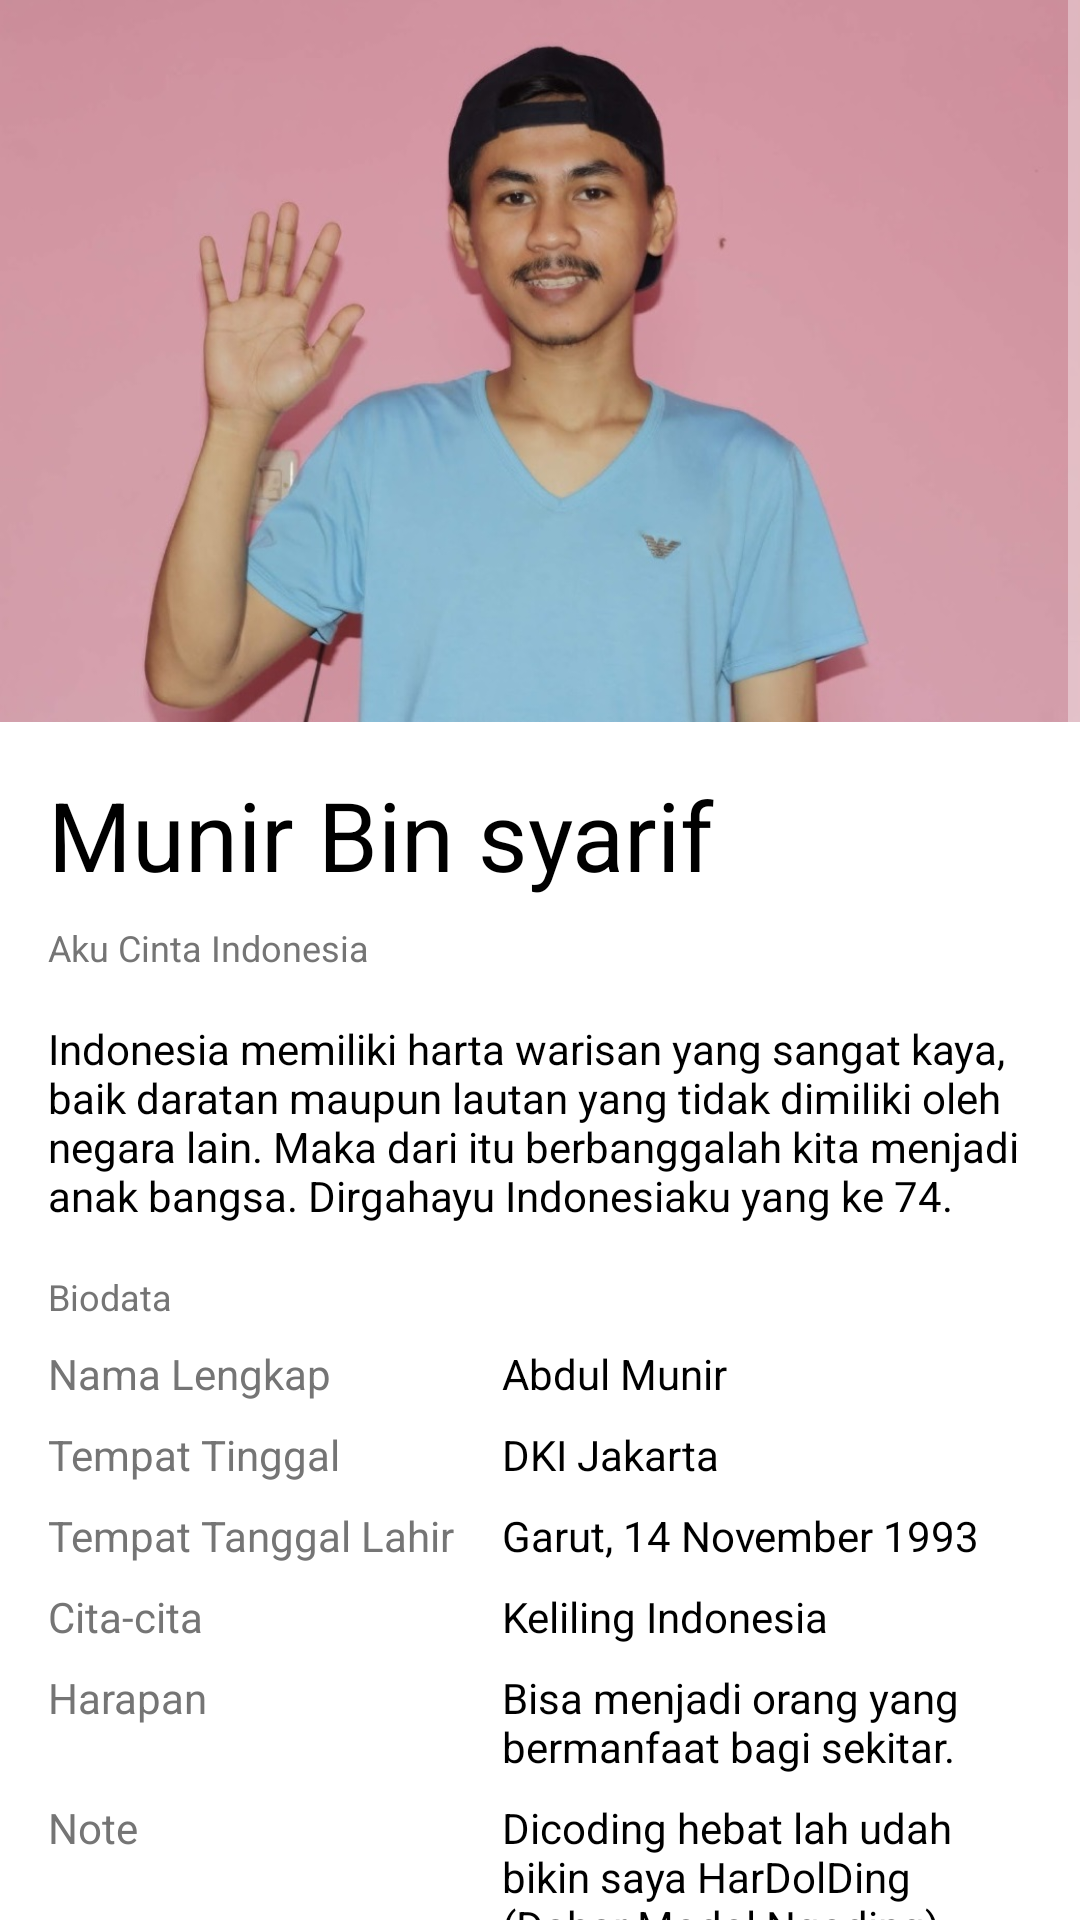

Produce the Android XML layout that renders to this screen, including the resource entries it uses.
<!-- AndroidManifest.xml: application theme AppTheme -->
<!-- res/layout/activity_my_profil.xml -->
<?xml version="1.0" encoding="utf-8"?>
<ScrollView xmlns:android="http://schemas.android.com/apk/res/android"
    android:id="@+id/activity_main"
    android:layout_width="match_parent"
    android:layout_height="match_parent"
    android:scrollbars="vertical"
    android:background="@android:color/white">

    <LinearLayout
        android:layout_width="match_parent"
        android:layout_height="wrap_content"
        android:orientation="vertical">

        <FrameLayout
            android:layout_width="match_parent"
            android:layout_height="wrap_content">

            <ImageView
                android:layout_width="match_parent"
                android:layout_height="wrap_content"
                android:adjustViewBounds="true"
                android:scaleType="fitXY"
                android:src="@drawable/profil2"/>
        </FrameLayout>
        <TextView
            style="@style/TextContent.Black"
            android:layout_width="match_parent"
            android:layout_height="wrap_content"
            android:textSize="32sp"
            android:text="@string/munir_bin_syarif"
            android:layout_marginLeft="@dimen/activity_horizontal_margin"
            android:layout_marginRight="@dimen/activity_horizontal_margin"
            android:layout_marginTop="@dimen/activity_vertical_margin"
            android:layout_marginBottom="8dp"
            android:textColor="@android:color/black"/>

        <TextView
            style="@style/TextContent.Subtitle"
            android:layout_width="match_parent"
            android:layout_height="wrap_content"
            android:text="@string/aku_cinta_indonesia"
            android:textSize="12sp"
            android:layout_marginLeft="@dimen/activity_horizontal_margin"
            android:layout_marginRight="@dimen/activity_horizontal_margin"
            android:layout_marginBottom="@dimen/activity_vertical_margin"/>
        <TextView
            style="@style/TextContent"
            android:layout_width="match_parent"
            android:layout_height="wrap_content"
            android:text="@string/content_text"
            android:layout_marginLeft="@dimen/activity_horizontal_margin"
            android:layout_marginRight="@dimen/activity_horizontal_margin"
            android:layout_marginBottom="@dimen/activity_vertical_margin"
            android:lineSpacingMultiplier="1"
            android:textColor="@android:color/black"/>
        <TextView
            style="@style/TextContent.Subtitle"
            android:layout_marginBottom="8dp"
            android:text="@string/biodata"/>
        <TableLayout
            android:layout_width="match_parent"
            android:layout_height="wrap_content"
            android:layout_marginLeft="@dimen/activity_horizontal_margin"
            android:layout_marginRight="@dimen/activity_horizontal_margin"
            android:layout_marginBottom="@dimen/activity_vertical_margin">

            <TableRow
                android:layout_width="match_parent"
                android:layout_height="wrap_content"
                android:layout_marginBottom="8dp">
                <TextView
                    style="@style/TextSpec.Field"
                    android:text="Nama Lengkap"/>

                <TextView
                    style="@style/TextSpec.Value"
                    android:text="Abdul Munir" />
            </TableRow>

            <TableRow
                android:layout_width="match_parent"
                android:layout_height="wrap_content"
                android:layout_marginBottom="8dp">
                <TextView
                    style="@style/TextSpec.Field"
                    android:text="@string/tempat_tinggal"/>

                <TextView
                    style="@style/TextSpec.Value"
                    android:text="@string/content_specs_display" />
            </TableRow>

            <TableRow
                android:layout_width="match_parent"
                android:layout_height="wrap_content"
                android:layout_marginBottom="8dp">

                <TextView
                    style="@style/TextSpec.Field"
                    android:text="@string/tempat_tanggal_lahir"/>

                <TextView
                    style="@style/TextSpec.Value"
                    android:text="@string/content_specs_size" />
            </TableRow>

            <TableRow
                android:layout_width="match_parent"
                android:layout_height="wrap_content"
                android:layout_marginBottom="8dp">

                <TextView
                    style="@style/TextSpec.Field"
                    android:text="@string/cita_cita"/>

                <TextView
                    style="@style/TextSpec.Value"
                    android:text="@string/content_specs_battery"/>
            </TableRow>

            <TableRow
                android:layout_width="match_parent"
                android:layout_height="wrap_content"
                android:layout_marginBottom="8dp">

                <TextView
                    style="@style/TextSpec.Field"
                    android:text="Harapan"/>

                <TextView
                    style="@style/TextSpec.Value"
                    android:text="Bisa menjadi orang yang bermanfaat bagi sekitar."/>
            </TableRow>

            <TableRow
                android:layout_width="match_parent"
                android:layout_height="wrap_content"
                android:layout_marginBottom="8dp">

                <TextView
                    style="@style/TextSpec.Field"
                    android:text="Note"/>

                <TextView
                    style="@style/TextSpec.Value"
                    android:text="Dicoding hebat lah udah bikin saya HarDolDing (Dahar Modol Ngoding) selama 2minggu. Tapi saya besyukur bisa menyelesaikan submission ini dengan susah payah, dan sudah memberikan  saya banyak faham tentang Android studio."/>
            </TableRow>
        </TableLayout>


    </LinearLayout>
</ScrollView>
<!-- resources referenced by this layout -->
<resources>
  <dimen name="activity_horizontal_margin">16sp</dimen>
  <dimen name="activity_vertical_margin">16sp</dimen>
  <!-- drawable profil2: png bitmap (drawable, 70943 bytes) -->
  <string name="aku_cinta_indonesia">Aku Cinta Indonesia</string>
  <string name="biodata">Biodata</string>
  <string name="cita_cita">Cita-cita</string>
  <string name="content_specs_battery">Keliling Indonesia</string>
  <string name="content_specs_display">DKI Jakarta</string>
  <string name="content_specs_size">Garut, 14 November 1993</string>
  <string name="content_text">Indonesia memiliki harta warisan yang sangat kaya, baik daratan maupun lautan yang tidak dimiliki oleh negara lain. Maka dari itu berbanggalah kita menjadi anak bangsa.
          Dirgahayu Indonesiaku yang ke 74.</string>
  <string name="munir_bin_syarif">Munir Bin syarif</string>
  <string name="tempat_tanggal_lahir">Tempat Tanggal Lahir</string>
  <string name="tempat_tinggal">Tempat Tinggal</string>
  <style name="TextContent" parent="@style/TextAppearance.AppCompat">
          <item name="android:layout_width">wrap_content</item>
          <item name="android:layout_height">wrap_content</item>
          <item name="android:layout_marginLeft">@dimen/activity_horizontal_margin</item>
          <item name="android:layout_marginRight">@dimen/activity_horizontal_margin</item>
      </style>
  <style name="TextContent.Black">
          <item name="android:textColor">@android:color/black</item>
      </style>
  <style name="TextContent.Subtitle">
          <item name="android:textColor">@color/colorSubTitle</item>
          <item name="android:textSize">12sp</item>
      </style>
  <style name="TextSpec.Field">
          <item name="android:layout_width">wrap_content</item>
          <item name="android:layout_height">wrap_content</item>
          <item name="android:layout_marginRight">16dp</item>
          <item name="android:textColor">@color/colorSubTitle</item>
      </style>
  <style name="TextSpec.Value">
          <item name="android:layout_width">match_parent</item>
          <item name="android:layout_height">wrap_content</item>
          <item name="android:layout_weight">1</item>
          <item name="android:textColor">@android:color/black</item>
      </style>
  <style name="AppTheme" parent="Theme.AppCompat.NoActionBar">
          
          <item name="colorPrimary">@color/colorPrimary</item>
          <item name="colorPrimaryDark">@color/colorPrimaryDark</item>
          <item name="colorAccent">@color/colorAccent</item>
      </style>
  <color name="colorSubTitle">#757575</color>
  <color name="colorPrimary">#008577</color>
  <color name="colorPrimaryDark">#00574B</color>
  <color name="colorAccent">#D81B60</color>
</resources>
